4-way image classification set "bild_daten" from GitHub (kattyterra/Gewebeklassifikation_PyTorch); label vocabulary: epithel, Snp, stroma, xtra.

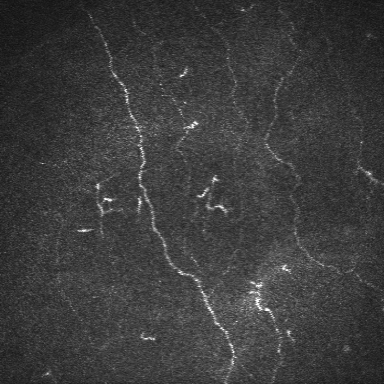
Label: Snp

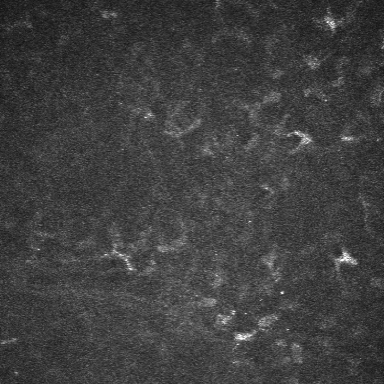
Label: stroma

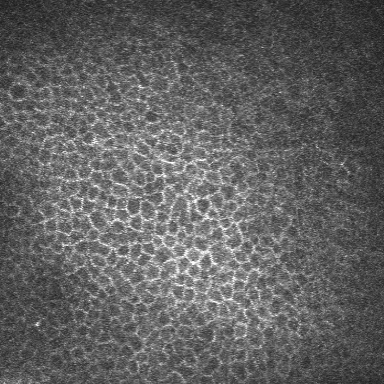
Label: epithel

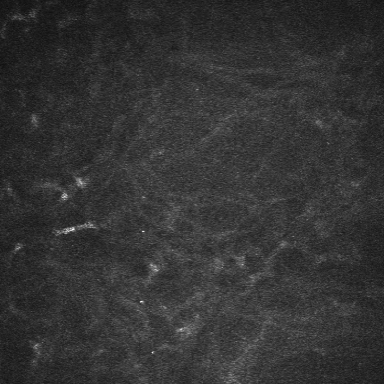
Label: stroma

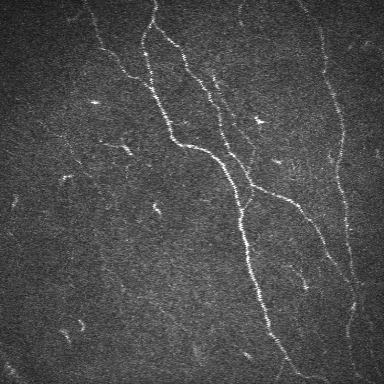
Label: Snp

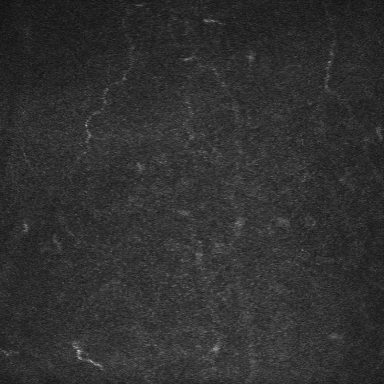
Label: epithel
